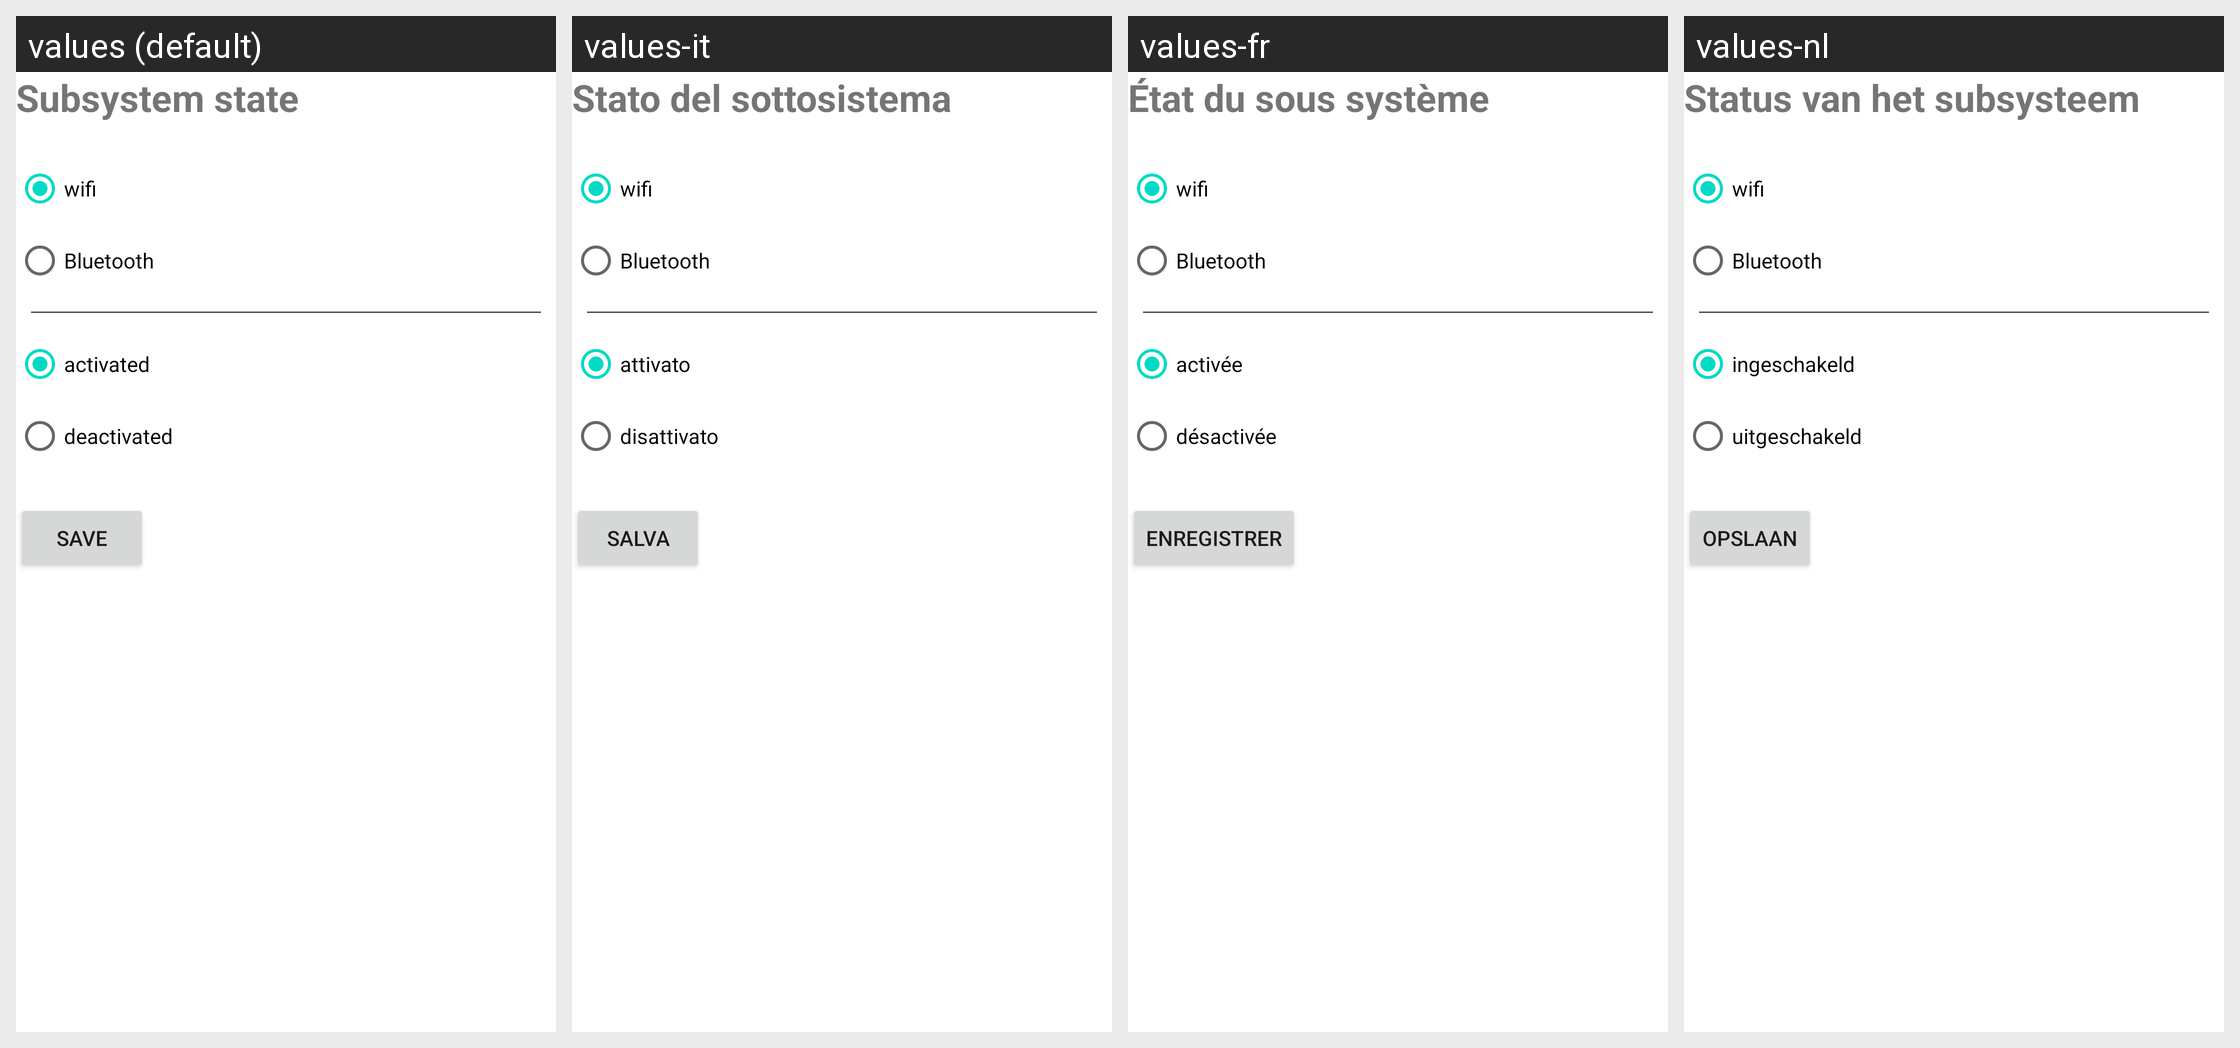

Translations of the strings shown on this Android screen, per locale in the grid:
Android screen res/layout/activity_manage_trigger_subsystemstate.xml rendered under 4 locales, left to right: values (default), values-it, values-fr, values-nl. Device: Nexus 5 (rendered at 1080×1920; each locale shown at half size, 540×960, under a caption strip naming it); theme Theme.MaterialComponents.DayNight.NoActionBar.
Other locales in the repository, not shown: values-de, values-es, values-pl, values-ru, values-ru-rRU, values-zh-rCN.
Strings drawn on this screen, with the default value and each locale's value (text and hints the layout hard-codes, and strings that could not be matched under every locale, appear in the picture but are not listed):

subSystemState
  values: Subsystem state
  values-it: Stato del sottosistema
  values-fr: État du sous système
  values-nl: Status van het subsysteem

wifi
  values: wifi
  values-it: wifi
  values-fr: wifi
  values-nl: wifi

bluetooth
  values: Bluetooth
  values-it: Bluetooth
  values-fr: Bluetooth
  values-nl: Bluetooth

activated
  values: activated
  values-it: attivato
  values-fr: activée
  values-nl: ingeschakeld

deactivated
  values: deactivated
  values-it: disattivato
  values-fr: désactivée
  values-nl: uitgeschakeld

save
  values: Save
  values-it: Salva
  values-fr: Enregistrer
  values-nl: Opslaan
